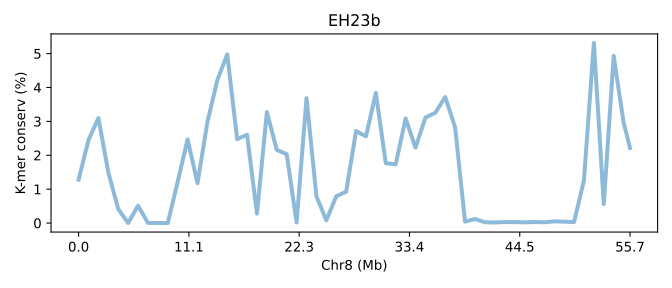

The file beside this chart, header and first rows:
SeqID	Chr8 (Mb)	K-mer conserv (%)	Group	Group_chrom
EH23b.chr8	0.0	1.28	0	0
EH23b.chr8	0.01797	2.451	0	0
EH23b.chr8	0.03594	3.098	0	0
EH23b.chr8	0.05391	1.497	0	0
EH23b.chr8	0.07188	0.414	0	0
EH23b.chr8	0.08985	0.00073	0	0
EH23b.chr8	0.1078	0.5137	0	0
EH23b.chr8	0.1258	0.003047	0	0
EH23b.chr8	0.1438	0.001663	0	0
EH23b.chr8	0.1617	0.00058	0	0
EH23b.chr8	0.1797	1.22	0	0
EH23b.chr8	0.1977	2.468	0	0
EH23b.chr8	0.2156	1.175	0	0
EH23b.chr8	0.2336	2.979	0	0
EH23b.chr8	0.2516	4.217	0	0
EH23b.chr8	0.2695	4.979	0	0
EH23b.chr8	0.2875	2.475	0	0
EH23b.chr8	0.3055	2.606	0	0
EH23b.chr8	0.3235	0.2775	0	0
EH23b.chr8	0.3414	3.274	0	0
EH23b.chr8	0.3594	2.159	0	0
EH23b.chr8	0.3774	2.032	0	0
EH23b.chr8	0.3953	0.01846	0	0
EH23b.chr8	0.4133	3.684	0	0
EH23b.chr8	0.4313	0.7914	0	0
EH23b.chr8	0.4492	0.08067	0	0
EH23b.chr8	0.4672	0.7904	0	0
EH23b.chr8	0.4852	0.9238	0	0
EH23b.chr8	0.5031	2.715	0	0
EH23b.chr8	0.5211	2.559	0	0
EH23b.chr8	0.5391	3.839	0	0
EH23b.chr8	0.5571	1.767	0	0
EH23b.chr8	0.575	1.733	0	0
EH23b.chr8	0.593	3.085	0	0
EH23b.chr8	0.611	2.225	0	0
EH23b.chr8	0.6289	3.113	0	0
EH23b.chr8	0.6469	3.254	0	0
EH23b.chr8	0.6649	3.718	0	0
EH23b.chr8	0.6828	2.819	0	0
EH23b.chr8	0.7008	0.04186	0	0
EH23b.chr8	0.7188	0.1207	0	0
EH23b.chr8	0.7367	0.02536	0	0
EH23b.chr8	0.7547	0.01669	0	0
EH23b.chr8	0.7727	0.03049	0	0
EH23b.chr8	0.7907	0.02904	0	0
EH23b.chr8	0.8086	0.02177	0	0
EH23b.chr8	0.8266	0.03134	0	0
EH23b.chr8	0.8446	0.02296	0	0
EH23b.chr8	0.8625	0.05	0	0
EH23b.chr8	0.8805	0.04124	0	0
EH23b.chr8	0.8985	0.02941	0	0
EH23b.chr8	0.9164	1.263	0	0
EH23b.chr8	0.9344	5.314	0	0
EH23b.chr8	0.9524	0.5583	0	0
EH23b.chr8	0.9704	4.934	0	0
EH23b.chr8	0.9883	2.965	0	0
EH23b.chr8	1.0	2.213	0	0
